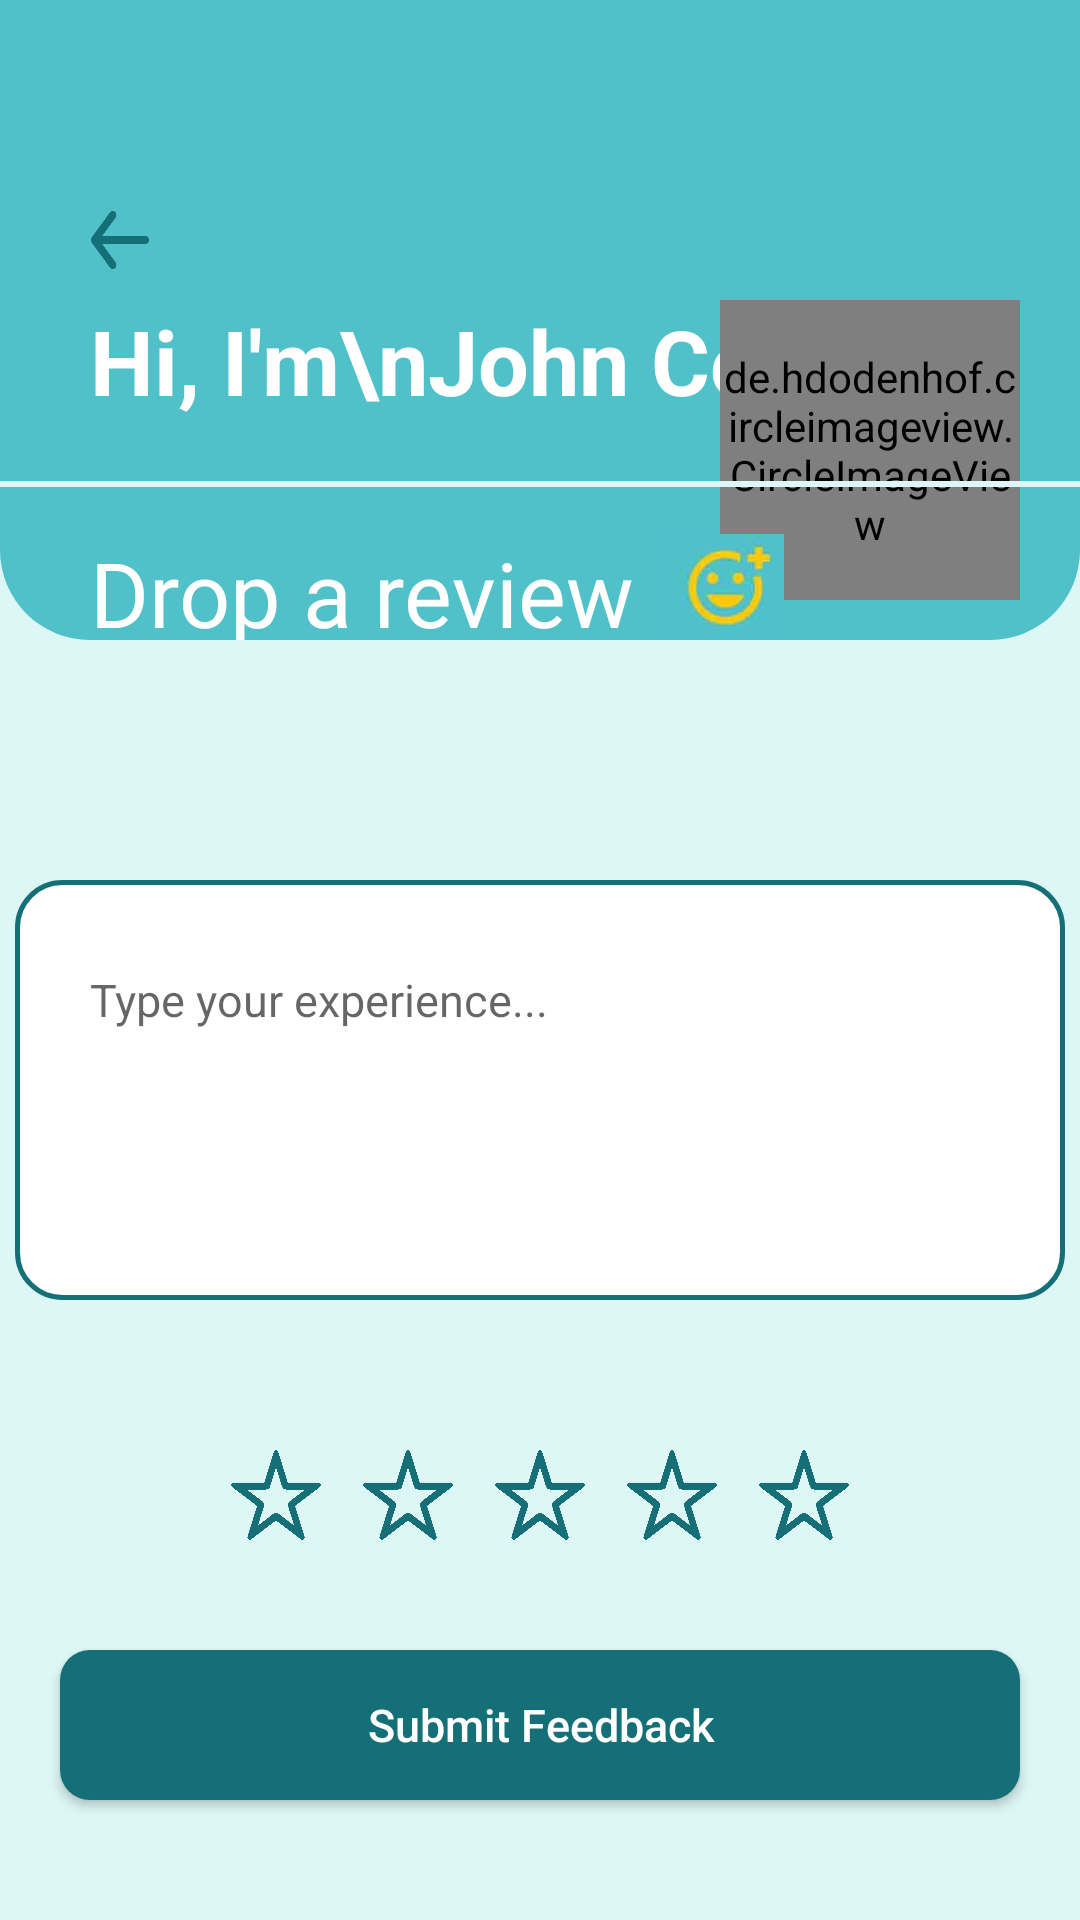

This screen was rendered from an Android layout file. Write that file and the resources it references.
<!-- AndroidManifest.xml: application theme Theme.I210450 -->
<!-- res/layout/activity_drop_review.xml -->
<?xml version="1.0" encoding="utf-8"?>
<LinearLayout xmlns:android="http://schemas.android.com/apk/res/android"
    xmlns:app="http://schemas.android.com/apk/res-auto"
    xmlns:tools="http://schemas.android.com/tools"
    android:layout_width="match_parent"
    android:layout_height="match_parent"
    tools:context=".drop_review"
    android:background="#ddf7f6"
    android:orientation="vertical">

    <RelativeLayout
        android:layout_width="match_parent"
        android:layout_height="0dp"
        android:layout_weight="1"
        android:background="@drawable/rounded_square_review">
        <Button
            android:background="@drawable/back_arrow"
            android:id="@+id/back_button"
            android:layout_width="20dp"
            android:layout_height="20dp"
            android:layout_alignParentStart="true"
            android:layout_alignParentTop="true"
            android:layout_marginLeft="30dp"
            android:layout_marginTop="70dp"/>

        <TextView
            android:id="@+id/greeting_text"
            android:text="Hi, I'm\nJohn Cooper"
            android:lineSpacingExtra="15dp"
            android:textSize="30sp"
            android:textStyle="bold"
            android:textColor="@color/white"
            android:layout_width="wrap_content"
            android:layout_height="wrap_content"
            android:layout_alignStart="@id/back_button"
            android:layout_below="@id/back_button"
            android:layout_marginTop="10dp"
            />

        <de.hdodenhof.circleimageview.CircleImageView
            android:id="@+id/mentor_img"
            android:layout_width="100dp"
            android:layout_height="100dp"
            android:src="@drawable/john_circle2"
            android:layout_alignTop="@id/greeting_text"
            android:layout_alignParentEnd="true"
            android:layout_marginEnd="20dp"/>

        <ImageView
            android:id="@+id/seperator"
            android:layout_width="match_parent"
            android:layout_height="2dp"
            android:src="#ddf7f6"
            android:layout_below="@id/greeting_text"
            android:layout_marginTop="20dp"/>

        <TextView
            android:id="@+id/review_text"
            android:text="Drop a review"
            android:textSize="30sp"
            android:textColor="@color/white"
            android:layout_width="wrap_content"
            android:layout_height="wrap_content"
            android:layout_alignStart="@id/back_button"
            android:layout_below="@id/seperator"
            android:layout_marginTop="15dp"
            />

        <ImageView
            android:layout_width="40dp"
            android:layout_height="40dp"
            android:src="@drawable/smily_face"
            android:layout_below="@id/seperator"
            android:layout_marginTop="15dp"
            android:layout_toRightOf="@id/review_text"
            android:layout_marginStart="10dp"/>

    </RelativeLayout>

    <RelativeLayout
        android:layout_width="match_parent"
        android:layout_height="0dp"
        android:layout_weight="2">

        <EditText
            android:id="@+id/review_para"
            android:layout_width="350dp"
            android:layout_height="140dp"
            android:background="@drawable/review_textbox"
            android:layout_centerHorizontal="true"
            android:layout_marginTop="80dp"
            android:hint="Type your experience..."
            android:textColor="#949494"
            android:textSize="15sp"
            android:paddingBottom="60dp"
            android:paddingStart="25dp" />

        <LinearLayout
            android:layout_width="wrap_content"
            android:layout_height="wrap_content"
            android:layout_centerHorizontal="true"
            android:layout_below="@id/review_para"
            android:layout_marginTop="50dp"
            android:orientation="horizontal">

            <ImageButton
                android:id="@+id/onestar"
                android:layout_marginHorizontal="7dp"
                android:layout_width="30dp"
                android:layout_height="30dp"
                android:background="@drawable/ratingstar_unfilled"/>
            <Button
                android:id="@+id/twostar"
                android:layout_marginHorizontal="7dp"
                android:layout_width="30dp"
                android:layout_height="30dp"
                android:background="@drawable/ratingstar_unfilled"/>
            <Button
                android:id="@+id/threestar"
                android:layout_marginHorizontal="7dp"
                android:layout_width="30dp"
                android:layout_height="30dp"
                android:background="@drawable/ratingstar_unfilled"/>
            <Button
                android:id="@+id/fourstar"
                android:layout_marginHorizontal="7dp"
                android:layout_width="30dp"
                android:layout_height="30dp"
                android:background="@drawable/ratingstar_unfilled"/>
            <Button
                android:id="@+id/fivestar"
                android:layout_marginHorizontal="7dp"
                android:layout_width="30dp"
                android:layout_height="30dp"
                android:background="@drawable/ratingstar_unfilled"/>
        </LinearLayout>

        <Button
            android:id="@+id/submit_button"
            android:text="Submit Feedback"
            android:textAllCaps="false"
            android:textSize="15sp"
            android:textColor="@color/white"
            android:background="@drawable/green_rounded_rectangle"
            android:layout_width="match_parent"
            android:layout_height="50dp"
            android:layout_alignParentBottom="true"
            android:layout_centerHorizontal="true"
            android:layout_marginBottom="40dp"
            android:layout_marginStart="20dp"
            android:layout_marginEnd="20dp"/>

    </RelativeLayout>
</LinearLayout>
<!-- resources referenced by this layout -->
<resources>
  <!-- drawable back_arrow: png bitmap (drawable, 5051 bytes) -->
  <!-- drawable green_rounded_rectangle (drawable) -->
  <?xml version="1.0" encoding="utf-8"?>
  <shape xmlns:android="http://schemas.android.com/apk/res/android"
      android:shape="rectangle">
      <solid android:color="#156f77"/>
      <corners android:radius="10dp"/>
  </shape>
  <!-- drawable john_circle2: png bitmap (drawable, 152644 bytes) -->
  <!-- drawable ratingstar_unfilled: png bitmap (drawable, 59515 bytes) -->
  <!-- drawable review_textbox (drawable) -->
  <?xml version="1.0" encoding="utf-8"?>
  <shape xmlns:android="http://schemas.android.com/apk/res/android"
      android:shape="rectangle">
      <solid android:color="@color/white"/>
      <corners android:radius="15dp"/>
      <stroke android:width="5px" android:color="#156f77"/>
  </shape>
  <!-- drawable rounded_square_review (drawable) -->
  <?xml version="1.0" encoding="utf-8"?>
  <shape xmlns:android="http://schemas.android.com/apk/res/android"
      android:shape="rectangle">
      <solid android:color="#50c1c9"/>
      <corners android:bottomLeftRadius="30dp"
          android:bottomRightRadius="30dp"/>
  </shape>
  <!-- drawable smily_face: jpg bitmap (drawable, 1192 bytes) -->
  <style name="Theme.I210450" parent="Base.Theme.I210450" />
  <style name="Base.Theme.I210450" parent="Theme.AppCompat.Light.NoActionBar">
          <item name="android:windowTranslucentStatus">true</item>
          
          
      </style>
  <!-- not gathered from this repository: default colours our renderer supplied (Android Studio template values) -->
  <color name="white">#FFFFFFFF</color>
</resources>
